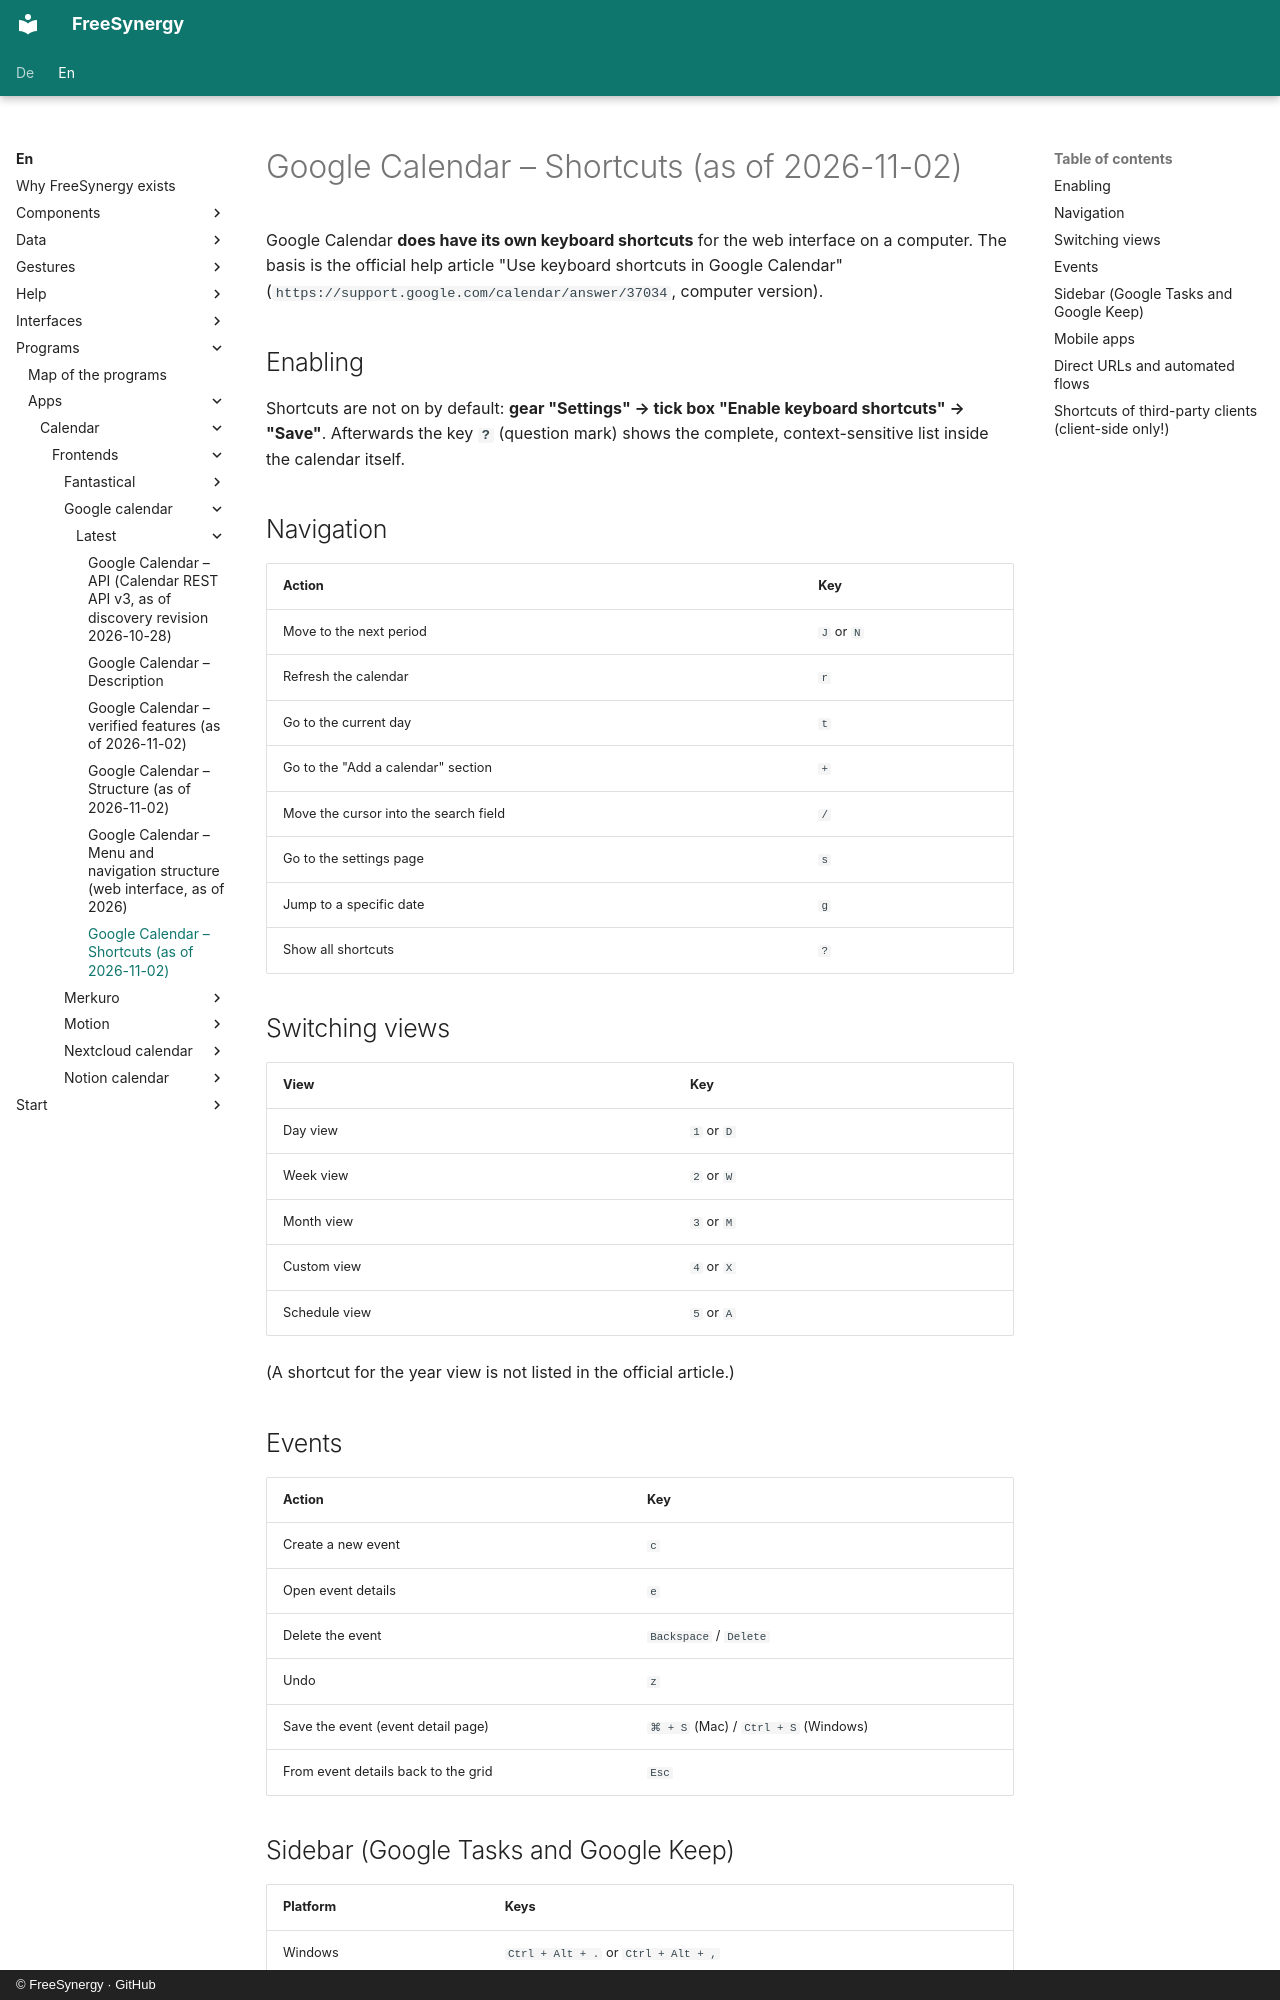

repository: FreeSynergy/fs-documentation · page: en/programs/apps/calendar/frontends/google-calendar/latest/shortcuts/index.html · generator: mkdocs · copyright: © FreeSynergy · GitHub

# Google Calendar – Shortcuts (as of 2026-11-02)

Google Calendar **does have its own keyboard shortcuts** for the web interface on a computer. The basis is the official help article "Use keyboard shortcuts in Google Calendar" (`https://support.google.com/calendar/answer/37034`, computer version).

## Enabling

Shortcuts are not on by default: **gear "Settings" → tick box "Enable keyboard shortcuts" → "Save"**. Afterwards the key **`?`** (question mark) shows the complete, context-sensitive list inside the calendar itself.

## Navigation

| Action | Key |
|--------|-----|
| Move to the next period | `J` or `N` |
| Refresh the calendar | `r` |
| Go to the current day | `t` |
| Go to the "Add a calendar" section | `+` |
| Move the cursor into the search field | `/` |
| Go to the settings page | `s` |
| Jump to a specific date | `g` |
| Show all shortcuts | `?` |

## Switching views

| View | Key |
|------|-----|
| Day view | `1` or `D` |
| Week view | `2` or `W` |
| Month view | `3` or `M` |
| Custom view | `4` or `X` |
| Schedule view | `5` or `A` |

(A shortcut for the year view is not listed in the official article.)

## Events

| Action | Key |
|--------|-----|
| Create a new event | `c` |
| Open event details | `e` |
| Delete the event | `Backspace` / `Delete` |
| Undo | `z` |
| Save the event (event detail page) | `⌘ + S` (Mac) / `Ctrl + S` (Windows) |
| From event details back to the grid | `Esc` |

## Sidebar (Google Tasks and Google Keep)

| Platform | Keys |
|----------|------|
| Windows | `Ctrl + Alt + .` or `Ctrl + Alt + ,` |
| Chromebook | `Alt + Shift + .` or `Alt + Shift + ,` |
| Mac | `⌘ + Option + .` or `⌘ + Option + ,` |

## Mobile apps

For Android/iOS the help lists **no shortcuts of its own** — there is only touch operation there.
